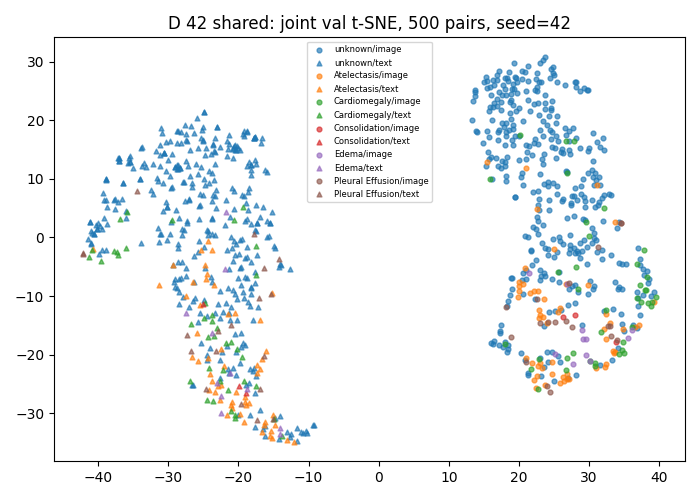

The table this chart was drawn from, first rows:
study_id, modality, x, y, first_known_positive_class
54463996, image, 20.53, 8.916, -1
50654210, image, 23.02, -14.56, 4
51091306, image, 17.4, 11.88, -1
50238983, image, 14.88, 16.17, -1
55502216, image, 26.96, -11.51, -1
53140416, image, 18.18, 18, -1
52768607, image, 29.39, 5.244, -1
52588506, image, 20.07, 22.1, -1
50234779, image, 27.6, -8.324, -1
53493063, image, 30.7, -0.1588, -1
50188291, image, 39.59, -10.24, 1
53298708, image, 37.22, -13.25, -1
56164431, image, 28.1, 25.73, -1
59729567, image, 37.88, -6.388, -1
53305998, image, 25.67, -5.884, -1
51504625, image, 27.7, -21.58, 3
50657117, image, 26.38, -24.45, 0
53637293, image, 31.26, 5.486, -1
52416806, image, 22.7, -9.07, 0
50929718, image, 35.6, -17.1, 3
50944240, image, 19.64, 21.59, -1
52231612, image, 25.95, -12.43, -1
59447854, image, 29.25, -0.381, -1
56935382, image, 17.94, 15.85, -1
54105263, image, 30.54, -8.794, -1
50711316, image, 25.76, 0.102, -1
51122219, image, 26.28, -1.111, -1
53101623, image, 30.44, 6.355, -1
57639588, image, 30.34, 11.54, -1
56048922, image, 20.88, 28.19, -1
50588811, image, 24.9, -0.2084, -1
54471191, image, 33.26, -21.01, -1
55351892, image, 22.99, 29.84, -1
50442260, image, 26.81, -8.012, 3
53789311, image, 27.46, 5.479, -1
50881381, image, 20.62, -7.964, 0
52184063, image, 31.44, 10.41, -1
57972960, image, 20.47, 27.11, -1
51699413, image, 31.61, -21.82, -1
54578441, image, 23.07, 10.77, -1
50164147, image, 32.47, -12.99, 0
52524203, image, 31.93, 2.736, -1
59656845, image, 19.14, 22.64, -1
52795577, image, 27.15, -7.714, 4
50284900, image, 25.86, -0.603, -1
50814392, image, 29.51, -17.34, 3
59555245, image, 26.63, 18.71, -1
53920553, image, 15.8, 13.36, -1
50251426, image, 24.5, 28.82, -1
56727055, image, 18.11, 17.28, -1
53457595, image, 22.58, 24.95, -1
55095694, image, 37.73, -5.314, -1
55616344, image, 20.9, 0.2111, -1
51723581, image, 25.41, 20.69, -1
51477487, image, 20.37, 28.46, -1
55955751, image, 27.3, 14.25, -1
52400358, image, 21.29, 29.25, -1
51233470, image, 32.92, -14.58, 0
50229298, image, 31.52, 15.53, -1
55360294, image, 15.94, 25.65, -1
... 940 more rows
